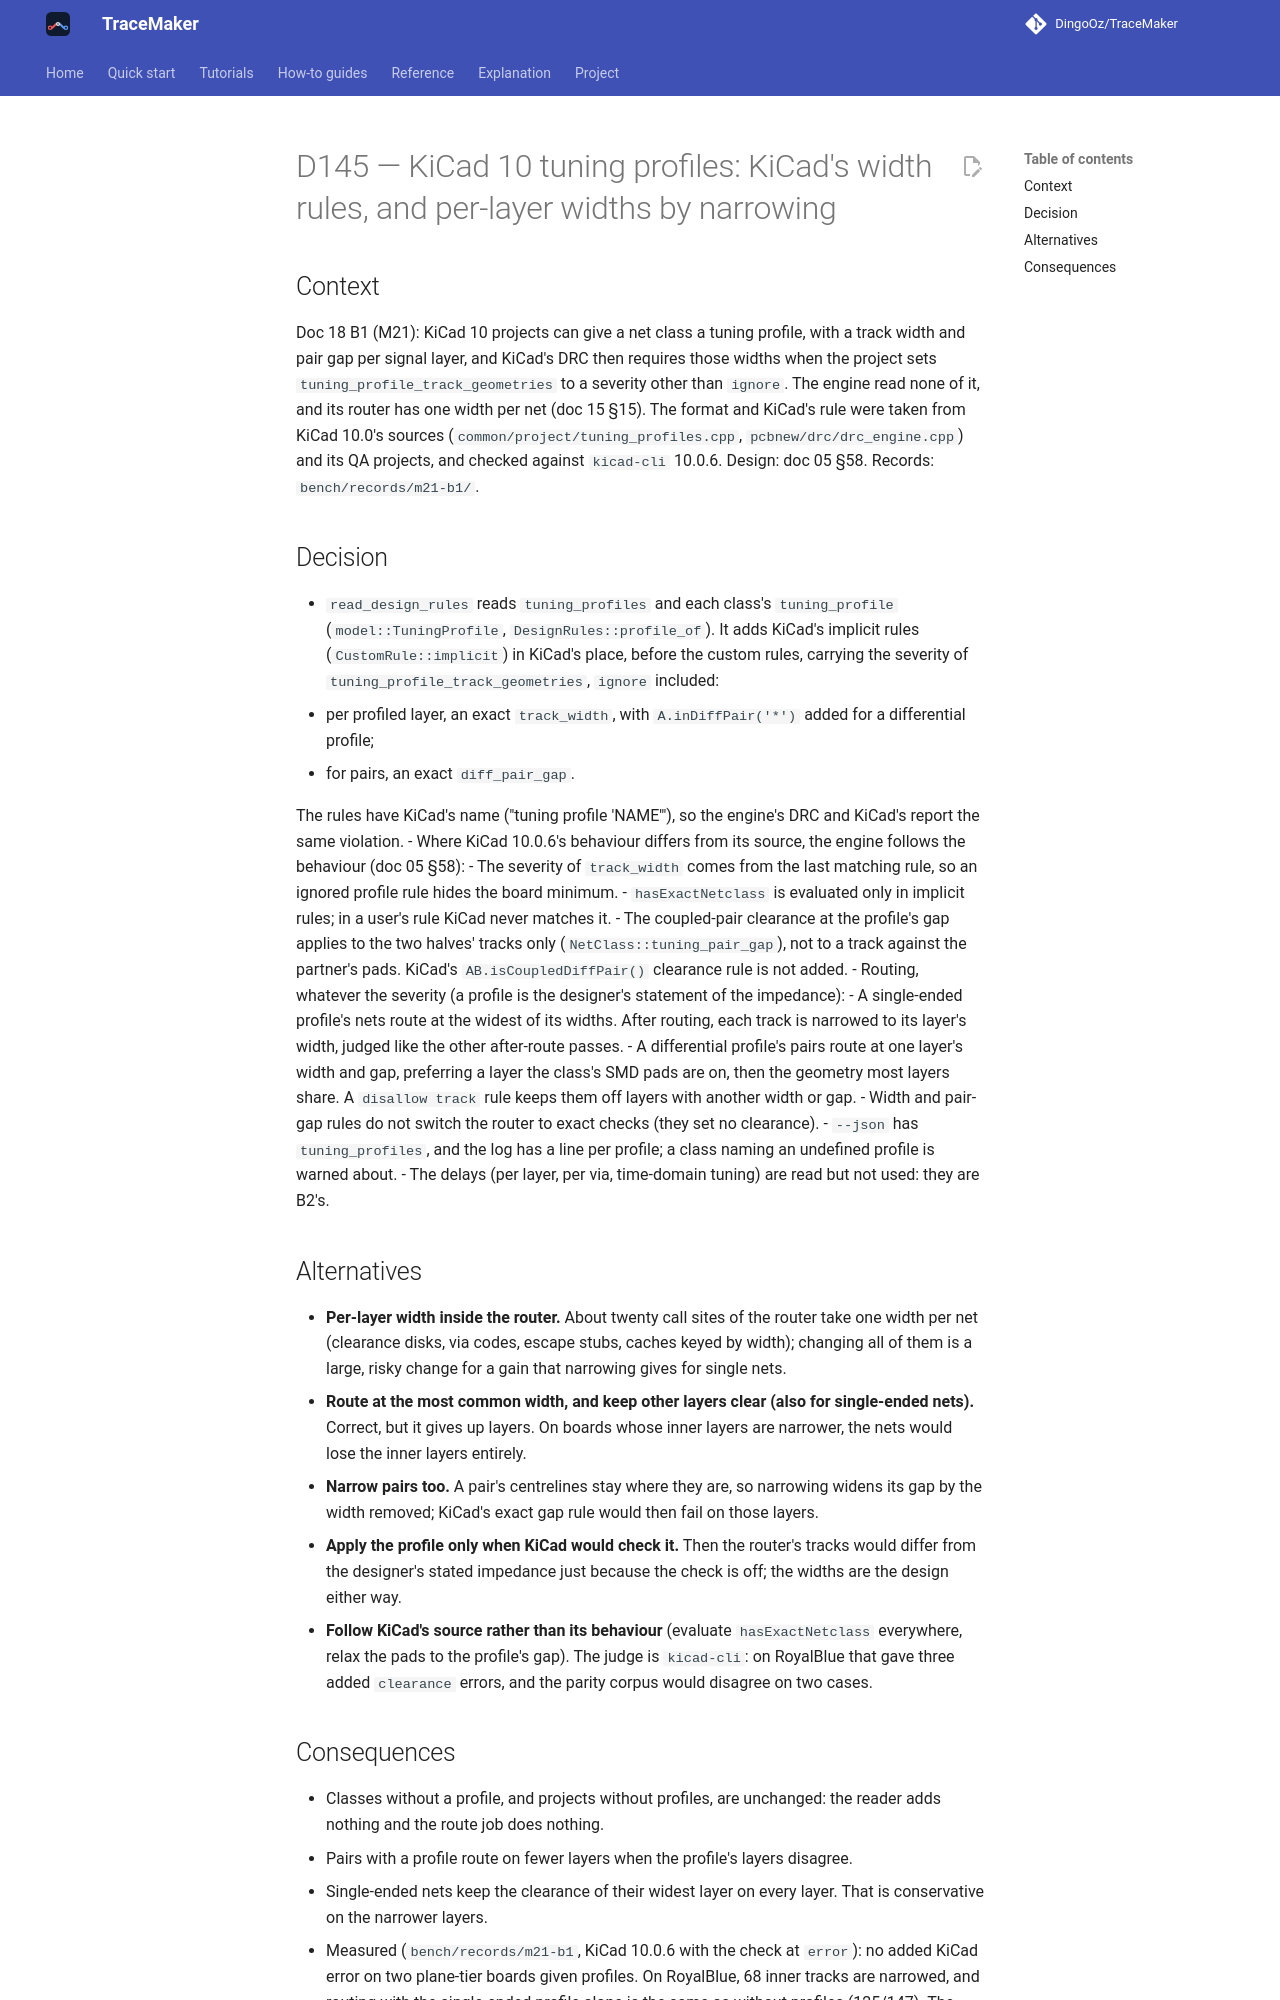

repository: DingoOz/TraceMaker · page: dev/decisions/D145/index.html · generator: mkdocs

---
id: D145
title: "KiCad 10 tuning profiles: KiCad's width rules, and per-layer widths by narrowing"
status: accepted
date: 2026-10-28
docs: ["05", "18", "11"]
---

# D145 — KiCad 10 tuning profiles: KiCad's width rules, and per-layer widths by narrowing

## Context

Doc 18 B1 (M21): KiCad 10 projects can give a net class a tuning profile, with a track width and pair gap per signal layer, and KiCad's
DRC then requires those widths when the project sets `tuning_profile_track_geometries` to a severity other than `ignore`. The engine
read none of it, and its router has one width per net (doc 15 §15). The format and KiCad's rule were taken from KiCad 10.0's sources
(`common/project/tuning_profiles.cpp`, `pcbnew/drc/drc_engine.cpp`) and its QA projects, and checked against `kicad-cli` 10.0.6.
Design: doc 05 §58. Records: `bench/records/m21-b1/`.

## Decision

- `read_design_rules` reads `tuning_profiles` and each class's `tuning_profile` (`model::TuningProfile`, `DesignRules::profile_of`).
  It adds KiCad's implicit rules (`CustomRule::implicit`) in KiCad's place, before the custom rules, carrying the severity of
  `tuning_profile_track_geometries`, `ignore` included:
  - per profiled layer, an exact `track_width`, with `A.inDiffPair('*')` added for a differential profile;
  - for pairs, an exact `diff_pair_gap`.

  The rules have KiCad's name ("tuning profile 'NAME'"), so the engine's DRC and KiCad's report the same violation.
- Where KiCad 10.0.6's behaviour differs from its source, the engine follows the behaviour (doc 05 §58):
  - The severity of `track_width` comes from the last matching rule, so an ignored profile rule hides the board minimum.
  - `hasExactNetclass` is evaluated only in implicit rules; in a user's rule KiCad never matches it.
  - The coupled-pair clearance at the profile's gap applies to the two halves' tracks only (`NetClass::tuning_pair_gap`), not to a
    track against the partner's pads. KiCad's `AB.isCoupledDiffPair()` clearance rule is not added.
- Routing, whatever the severity (a profile is the designer's statement of the impedance):
  - A single-ended profile's nets route at the widest of its widths. After routing, each track is narrowed to its layer's width,
    judged like the other after-route passes.
  - A differential profile's pairs route at one layer's width and gap, preferring a layer the class's SMD pads are on, then the
    geometry most layers share. A `disallow track` rule keeps them off layers with another width or gap.
- Width and pair-gap rules do not switch the router to exact checks (they set no clearance).
- `--json` has `tuning_profiles`, and the log has a line per profile; a class naming an undefined profile is warned about.
- The delays (per layer, per via, time-domain tuning) are read but not used: they are B2's.

## Alternatives

- **Per-layer width inside the router.** About twenty call sites of the router take one width per net (clearance disks, via codes,
  escape stubs, caches keyed by width); changing all of them is a large, risky change for a gain that narrowing gives for single nets.
- **Route at the most common width, and keep other layers clear (also for single-ended nets).** Correct, but it gives up layers. On
  boards whose inner layers are narrower, the nets would lose the inner layers entirely.
- **Narrow pairs too.** A pair's centrelines stay where they are, so narrowing widens its gap by the width removed; KiCad's exact gap
  rule would then fail on those layers.
- **Apply the profile only when KiCad would check it.** Then the router's tracks would differ from the designer's stated
  impedance just because the check is off; the widths are the design either way.
- **Follow KiCad's source rather than its behaviour** (evaluate `hasExactNetclass` everywhere, relax the pads to the profile's gap).
  The judge is `kicad-cli`: on RoyalBlue that gave three added `clearance` errors, and the parity corpus would disagree on two
  cases.
